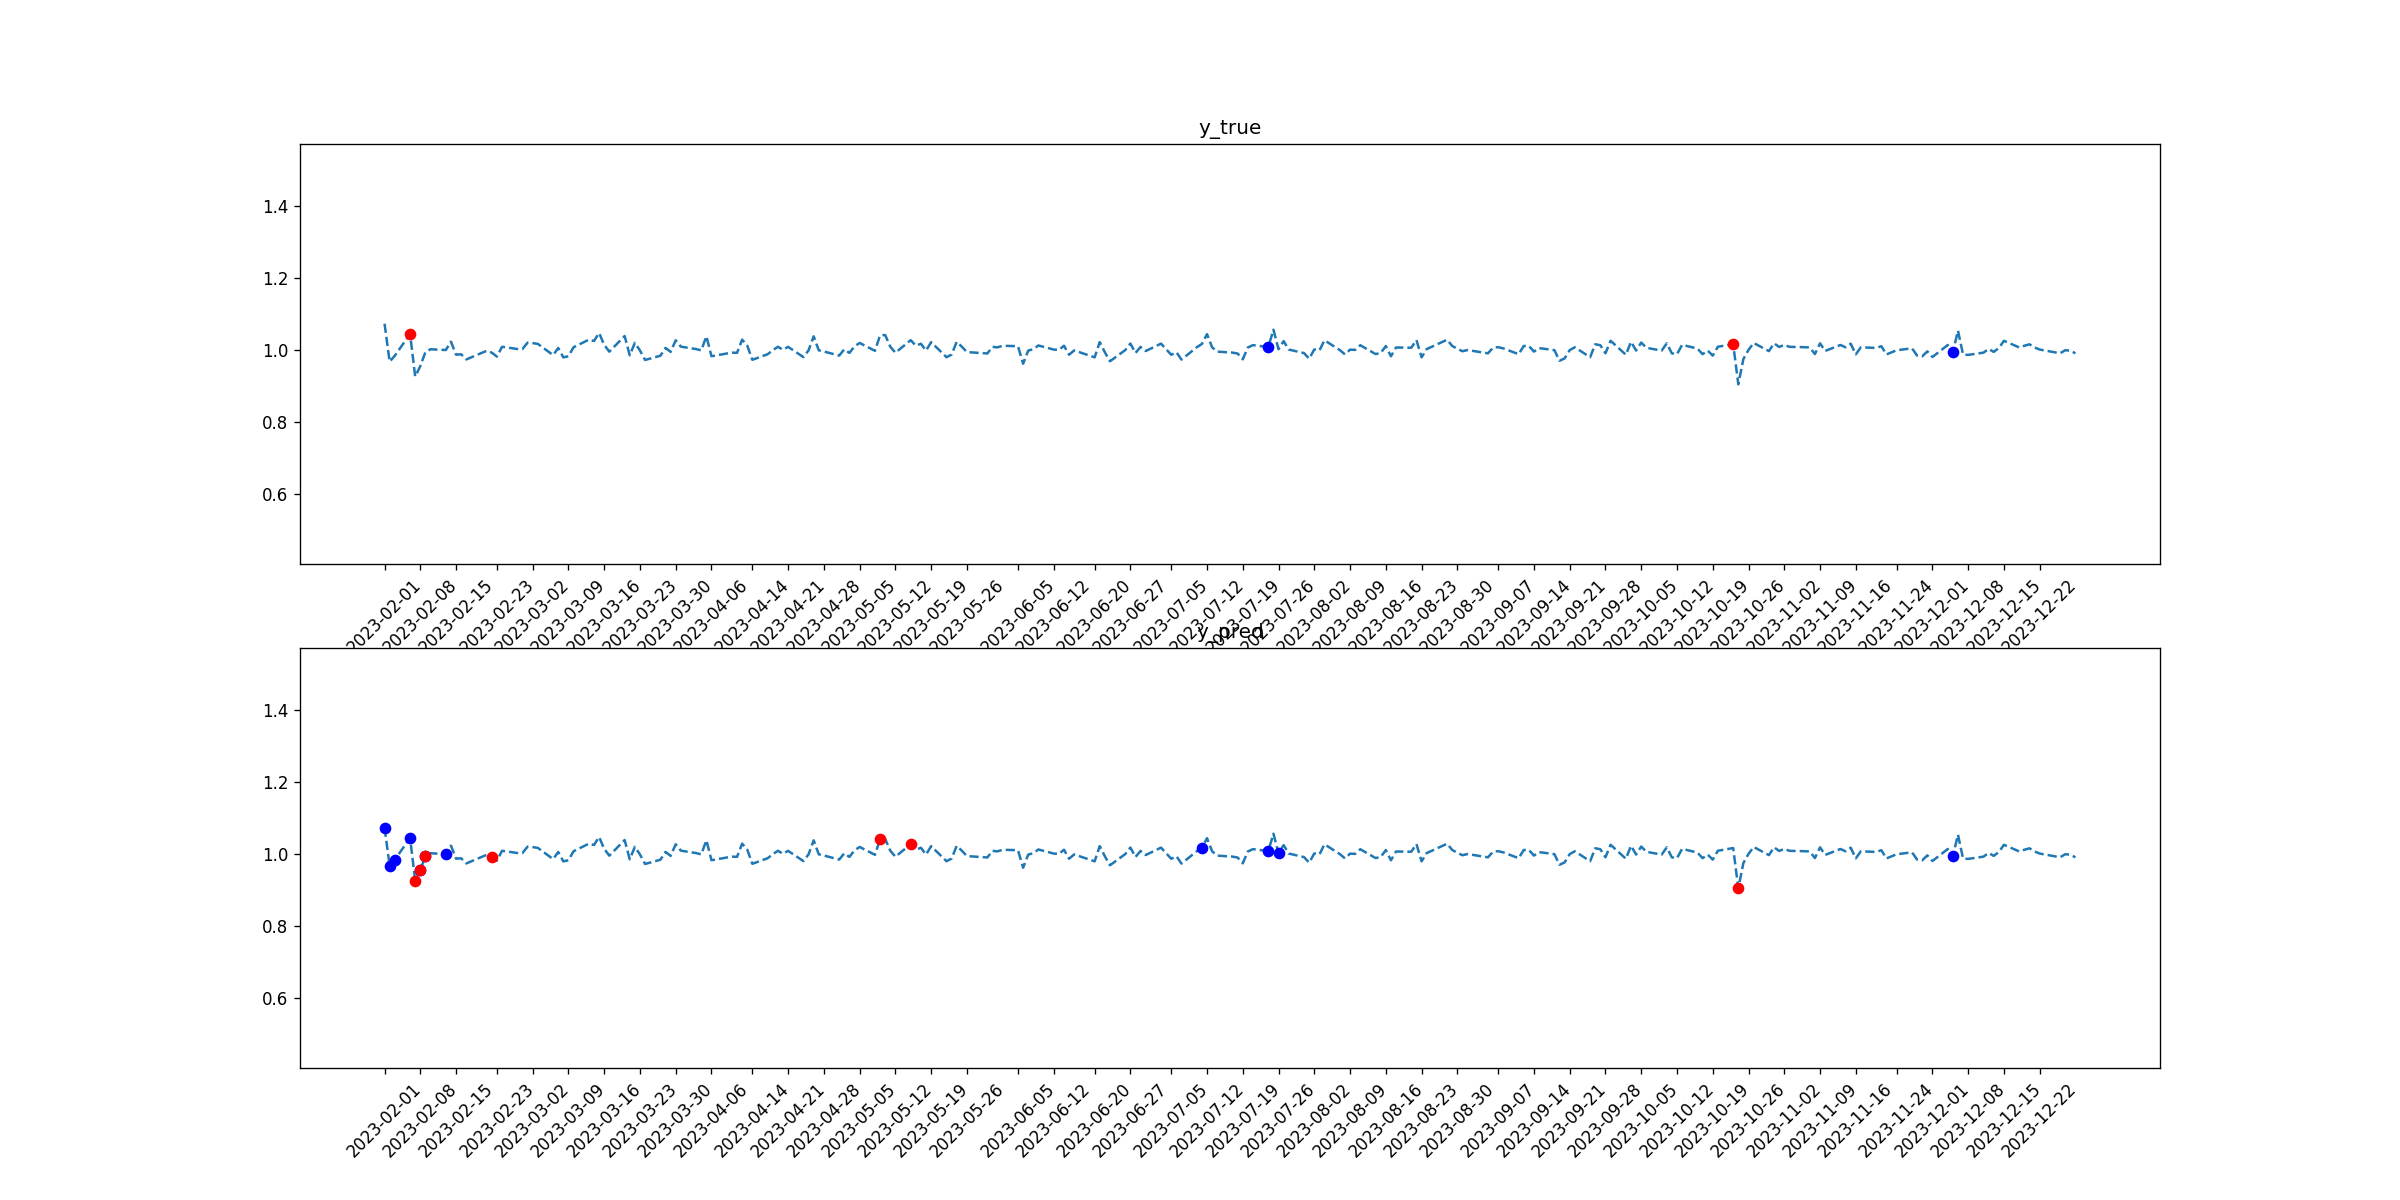

The data file committed next to this chart (first rows):
tid, symbol, close, target_1, pred_1, target_2, pred_2
2023-02-01, GOOG, 1.073, 0, 1, 0, 0
2023-02-02, GOOG, 0.9671, 0, 1, 0, 0
2023-02-03, GOOG, 0.9834, 0, 1, 0, 0
2023-02-06, GOOG, 1.044, 0, 1, 1, 0
2023-02-07, GOOG, 0.9256, 0, 0, 0, 1
2023-02-08, GOOG, 0.9546, 0, 1, 0, 1
2023-02-09, GOOG, 0.9937, 0, 1, 0, 1
2023-02-10, GOOG, 1.001, 0, 0, 0, 0
2023-02-13, GOOG, 0.9995, 0, 1, 0, 0
2023-02-14, GOOG, 1.023, 0, 0, 0, 0
2023-02-15, GOOG, 0.9864, 0, 0, 0, 0
2023-02-16, GOOG, 0.9876, 0, 0, 0, 0
2023-02-17, GOOG, 0.9731, 0, 0, 0, 0
2023-02-21, GOOG, 0.9973, 0, 0, 0, 0
2023-02-22, GOOG, 0.992, 0, 0, 0, 1
2023-02-23, GOOG, 0.9811, 0, 0, 0, 0
2023-02-24, GOOG, 1.008, 0, 0, 0, 0
2023-02-27, GOOG, 1.002, 0, 0, 0, 0
2023-02-28, GOOG, 1.002, 0, 0, 0, 0
2023-03-01, GOOG, 1.02, 0, 0, 0, 0
2023-03-02, GOOG, 1.019, 0, 0, 0, 0
2023-03-03, GOOG, 1.017, 0, 0, 0, 0
2023-03-06, GOOG, 0.9852, 0, 0, 0, 0
2023-03-07, GOOG, 1.005, 0, 0, 0, 0
2023-03-08, GOOG, 0.979, 0, 0, 0, 0
2023-03-09, GOOG, 0.9822, 0, 0, 0, 0
2023-03-10, GOOG, 1.007, 0, 0, 0, 0
2023-03-13, GOOG, 1.028, 0, 0, 0, 0
2023-03-14, GOOG, 1.024, 0, 0, 0, 0
2023-03-15, GOOG, 1.047, 0, 0, 0, 0
2023-03-16, GOOG, 1.014, 0, 0, 0, 0
2023-03-17, GOOG, 0.9948, 0, 0, 0, 0
2023-03-20, GOOG, 1.038, 0, 0, 0, 0
2023-03-21, GOOG, 0.9847, 0, 0, 0, 0
2023-03-22, GOOG, 1.02, 0, 0, 0, 0
2023-03-23, GOOG, 0.9981, 0, 0, 0, 0
2023-03-24, GOOG, 0.9717, 0, 0, 0, 0
2023-03-27, GOOG, 0.9835, 0, 0, 0, 0
2023-03-28, GOOG, 1.005, 0, 0, 0, 0
2023-03-29, GOOG, 0.9943, 0, 0, 0, 0
2023-03-30, GOOG, 1.026, 0, 0, 0, 0
2023-03-31, GOOG, 1.009, 0, 0, 0, 0
2023-04-03, GOOG, 1.002, 0, 0, 0, 0
2023-04-04, GOOG, 0.9984, 0, 0, 0, 0
2023-04-05, GOOG, 1.038, 0, 0, 0, 0
2023-04-06, GOOG, 0.9821, 0, 0, 0, 0
2023-04-10, GOOG, 0.9922, 0, 0, 0, 0
2023-04-11, GOOG, 0.9915, 0, 0, 0, 0
2023-04-12, GOOG, 1.028, 0, 0, 0, 0
2023-04-13, GOOG, 1.012, 0, 0, 0, 0
2023-04-14, GOOG, 0.9722, 0, 0, 0, 0
2023-04-17, GOOG, 0.9878, 0, 0, 0, 0
2023-04-18, GOOG, 0.999, 0, 0, 0, 0
2023-04-19, GOOG, 1.008, 0, 0, 0, 0
2023-04-20, GOOG, 1, 0, 0, 0, 0
2023-04-21, GOOG, 1.008, 0, 0, 0, 0
2023-04-24, GOOG, 0.9797, 0, 0, 0, 0
2023-04-25, GOOG, 0.9985, 0, 0, 0, 0
2023-04-26, GOOG, 1.038, 0, 0, 0, 0
2023-04-27, GOOG, 0.9986, 0, 0, 0, 0
... 170 more rows
